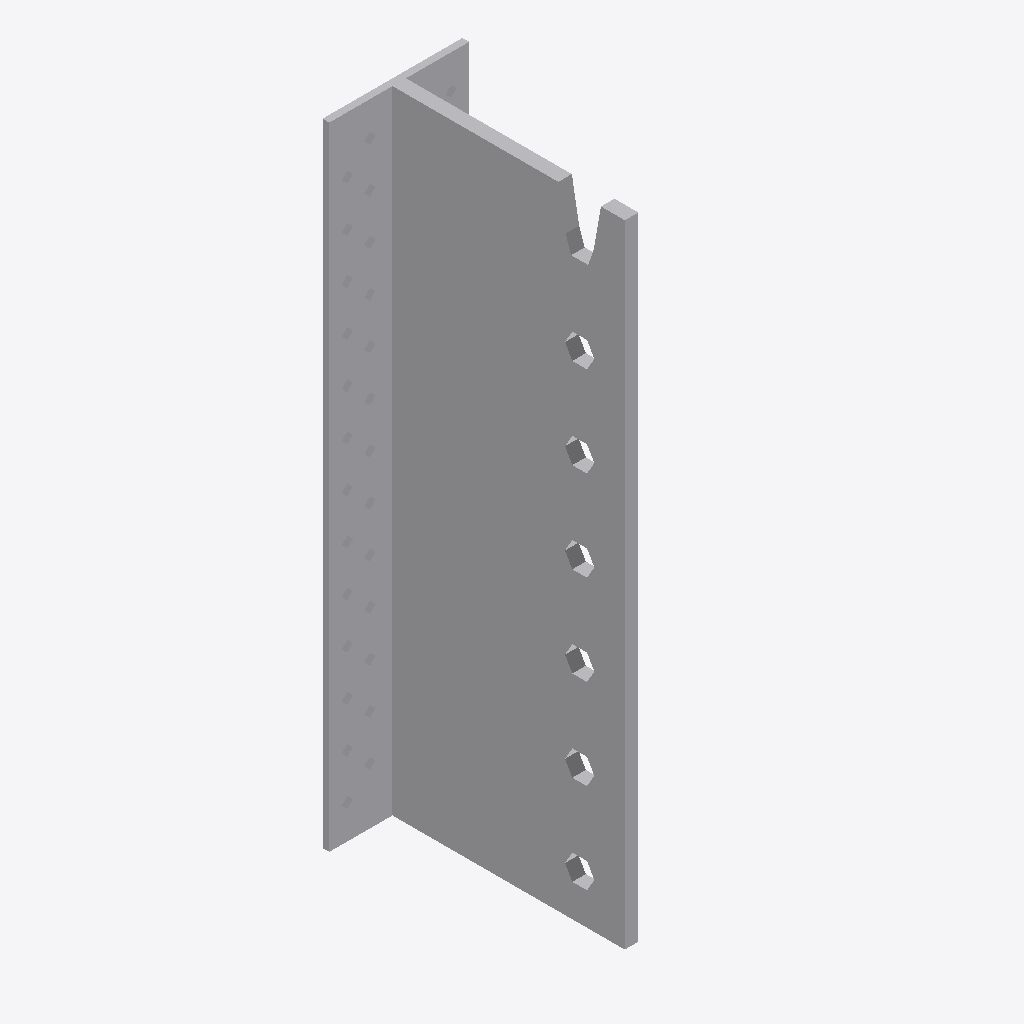
Isometric view of an IFC building model (IFC-SPF (STEP), schema IFC2X3, length unit millimetre), seen from the south-west, elements coloured by IFC class: 1 other element (light grey).
Extent 0.062 m × 0.106 m × 0.280 m (x, y, z). Storeys (1): Level 1 at 0.00 m. Elements (1): 1 IfcBuildingElementProxy.

HEADER;
FILE_DESCRIPTION(('ViewDefinition [CoordinationView]'),'2;1');
FILE_NAME('','2024-02-02T13:25:51',(''),(''),'The EXPRESS Data Manager Version 5.02.0100.07 : ','20140606_1530(x64) - Exporter 2015.0.2014.0606 -','');
FILE_SCHEMA(('IFC2X3'));
ENDSEC;
DATA;
#94=IFCPROJECT('2yLul87gL9fOfpfh9sWEiD',#41,'',$,$,'S:\\@Technology\\9.BIMCAD EU\\2.PROJECTS\\ES-240156 BIMCAD EU_Batch 3_1586 models\\Working\\3D Content\\Part 1 - 154 models\\Normnal Holes\\RFA 3D\\C_BT280_3D_CAD_MULT_Prod.ifc','',(#83,#91),#78);
#7509=IFCSITE('2yLul87gL9fOfpfh9sWEiF',#41,'Default',$,'',#7508,$,$,.ELEMENT.,(42,24,53,508911),(-71,-15,-29,-58837),0.0,$,$);
#104=IFCBUILDING('2yLul87gL9fOfpfh9sWEiC',#41,'',$,$,#32,$,'',.ELEMENT.,$,$,#100);
#113=IFCBUILDINGSTOREY('2yLul87gL9fOfpfhA9Vn58',#41,'Level 1',$,$,#111,$,'Level 1',.ELEMENT.,0.0);
#7401=IFCBUILDINGELEMENTPROXY('330sl0IO59Ux_6DJyUqrDF',#41,'C_BT280_3D_CAD_MULT_Prod:C_BT280_3D_CAD_MULT_Prod:62115',$,'C_BT280_3D_CAD_MULT_Prod',#7399,#7394,'62115',.ELEMENT.);
ENDSEC;
